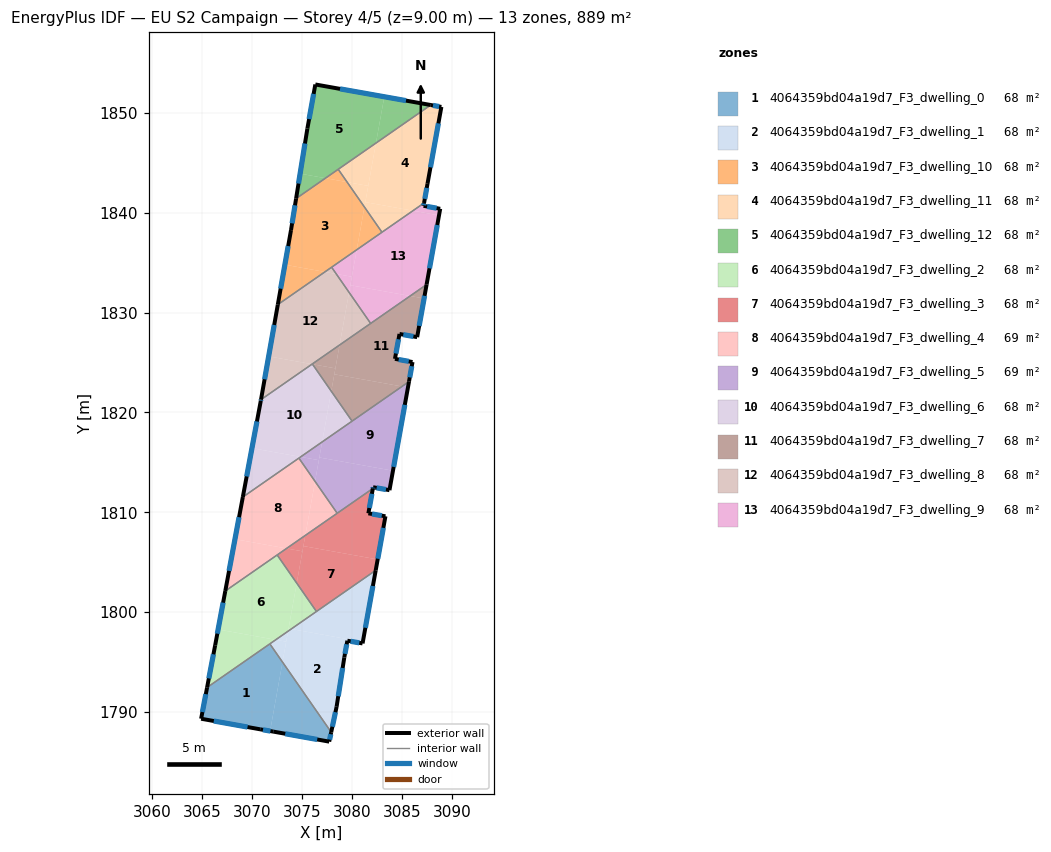
=== STOREY PLAN SPEC (per zone: floor XY polygon, exterior-wall plan segments, windows/doors) ===
zone 1: 4064359bd04a19d7_F3_dwelling_0  (68.4 m²)
  floor: (3071.77, 1796.81) (3073.04, 1794.98) (3071.80, 1788.07) (3070.80, 1788.25) (3064.88, 1789.31) (3065.48, 1792.44)
  floor: (3073.04, 1794.98) (3077.92, 1787.96) (3077.72, 1787.01) (3072.11, 1788.02) (3071.80, 1788.07)
  exterior wall: (3077.72, 1787.01) – (3077.92, 1787.96)  [1.0 m]
    window: (3077.76, 1787.21) – (3077.88, 1787.76)  [0.9 m²]
  exterior wall: (3072.11, 1788.02) – (3077.72, 1787.01)  [5.7 m]
    window: (3073.31, 1787.80) – (3076.52, 1787.23)  [5.6 m²]
  exterior wall: (3070.80, 1788.25) – (3072.11, 1788.02)  [1.3 m]
    window: (3071.08, 1788.20) – (3071.83, 1788.07)  [1.3 m²]
  exterior wall: (3064.88, 1789.31) – (3070.80, 1788.25)  [6.0 m]
    window: (3066.15, 1789.08) – (3069.53, 1788.47)  [5.9 m²]
  exterior wall: (3065.48, 1792.44) – (3064.88, 1789.31)  [3.2 m]
    window: (3065.35, 1791.77) – (3065.01, 1789.98)  [3.1 m²]
  interior walls: 2
zone 2: 4064359bd04a19d7_F3_dwelling_1  (68.4 m²)
  floor: (3081.09, 1797.01) (3081.06, 1796.85) (3079.54, 1797.13) (3079.23, 1795.45) (3078.46, 1790.50) (3077.92, 1787.96) (3073.04, 1794.98) (3073.60, 1798.08) (3073.91, 1798.30)
  floor: (3073.41, 1797.03) (3073.04, 1794.98) (3071.77, 1796.81) (3072.36, 1797.22)
  floor: (3082.38, 1804.18) (3081.09, 1797.01) (3073.91, 1798.30)
  floor: (3073.60, 1798.08) (3073.41, 1797.03) (3072.36, 1797.22)
  exterior wall: (3079.54, 1797.13) – (3081.06, 1796.85)  [1.5 m]
    window: (3079.87, 1797.07) – (3080.74, 1796.91)  [1.5 m²]
  exterior wall: (3079.23, 1795.45) – (3079.54, 1797.13)  [1.7 m]
    window: (3079.30, 1795.81) – (3079.47, 1796.77)  [1.7 m²]
  exterior wall: (3078.46, 1790.50) – (3079.23, 1795.45)  [5.0 m]
    window: (3078.63, 1791.56) – (3079.07, 1794.39)  [4.9 m²]
  exterior wall: (3077.92, 1787.96) – (3078.46, 1790.50)  [2.6 m]
    window: (3078.04, 1788.50) – (3078.34, 1789.96)  [2.6 m²]
  exterior wall: (3081.06, 1796.85) – (3082.38, 1804.18)  [7.4 m]
    window: (3081.34, 1798.42) – (3082.10, 1802.61)  [7.3 m²]
  interior walls: 3
zone 3: 4064359bd04a19d7_F3_dwelling_10  (68.4 m²)
  floor: (3079.52, 1843.09) (3081.25, 1840.59) (3080.48, 1836.31) (3077.29, 1834.09) (3073.28, 1834.81) (3073.89, 1838.28) (3074.40, 1841.44) (3077.34, 1843.48)
  floor: (3077.29, 1834.09) (3072.57, 1830.81) (3073.28, 1834.81)
  floor: (3078.62, 1844.37) (3079.52, 1843.09) (3077.34, 1843.48)
  floor: (3081.25, 1840.59) (3083.01, 1838.06) (3080.48, 1836.31)
  exterior wall: (3073.89, 1838.28) – (3072.57, 1830.81)  [7.6 m]
    window: (3073.61, 1836.68) – (3072.85, 1832.41)  [7.4 m²]
  exterior wall: (3074.40, 1841.44) – (3073.89, 1838.28)  [3.2 m]
    window: (3074.29, 1840.76) – (3074.00, 1838.96)  [3.1 m²]
  interior walls: 4
zone 4: 4064359bd04a19d7_F3_dwelling_11  (68.4 m²)
  floor: (3088.96, 1850.62) (3087.57, 1842.92) (3087.23, 1841.00) (3086.11, 1840.22) (3081.34, 1841.08) (3082.40, 1847.00) (3087.89, 1850.82)
  floor: (3081.63, 1842.71) (3081.25, 1840.59) (3079.52, 1843.09)
  floor: (3082.40, 1847.00) (3081.63, 1842.71) (3079.52, 1843.09) (3078.62, 1844.37)
  floor: (3086.11, 1840.22) (3083.01, 1838.06) (3081.25, 1840.59) (3081.34, 1841.08)
  exterior wall: (3087.57, 1842.92) – (3088.96, 1850.62)  [7.8 m]
    window: (3087.87, 1844.57) – (3088.66, 1848.97)  [7.7 m²]
  exterior wall: (3087.23, 1841.00) – (3087.57, 1842.92)  [2.0 m]
    window: (3087.30, 1841.41) – (3087.50, 1842.51)  [1.9 m²]
  exterior wall: (3088.96, 1850.62) – (3087.89, 1850.82)  [1.1 m]
    window: (3088.73, 1850.67) – (3088.12, 1850.77)  [1.1 m²]
  interior walls: 3
zone 5: 4064359bd04a19d7_F3_dwelling_12  (68.4 m²)
  floor: (3083.24, 1851.64) (3082.40, 1847.00) (3077.34, 1843.48) (3074.80, 1843.94) (3075.53, 1848.46) (3076.33, 1852.87)
  floor: (3077.34, 1843.48) (3074.40, 1841.44) (3074.80, 1843.94)
  floor: (3087.89, 1850.82) (3082.40, 1847.00) (3083.24, 1851.64)
  exterior wall: (3075.53, 1848.46) – (3074.40, 1841.44)  [7.1 m]
    window: (3075.29, 1846.96) – (3074.64, 1842.94)  [7.0 m²]
  exterior wall: (3076.33, 1852.87) – (3075.53, 1848.46)  [4.5 m]
    window: (3076.16, 1851.93) – (3075.70, 1849.41)  [4.4 m²]
  exterior wall: (3087.89, 1850.82) – (3076.33, 1852.87)  [11.7 m]
    window: (3085.42, 1851.26) – (3078.81, 1852.43)  [11.5 m²]
  interior walls: 2
zone 6: 4064359bd04a19d7_F3_dwelling_2  (67.8 m²)
  floor: (3072.50, 1805.72) (3074.46, 1802.90) (3073.60, 1798.08) (3072.36, 1797.22) (3066.59, 1798.26) (3067.30, 1802.11)
  floor: (3072.36, 1797.22) (3065.48, 1792.44) (3066.29, 1796.67) (3066.59, 1798.26)
  floor: (3074.46, 1802.90) (3076.44, 1800.05) (3073.91, 1798.30) (3073.65, 1798.35)
  floor: (3073.91, 1798.30) (3073.60, 1798.08) (3073.65, 1798.35)
  exterior wall: (3067.30, 1802.11) – (3066.29, 1796.67)  [5.5 m]
    window: (3067.09, 1800.94) – (3066.51, 1797.83)  [5.4 m²]
  exterior wall: (3066.29, 1796.67) – (3065.48, 1792.44)  [4.3 m]
    window: (3066.12, 1795.76) – (3065.66, 1793.35)  [4.2 m²]
  interior walls: 4
zone 7: 4064359bd04a19d7_F3_dwelling_3  (67.8 m²)
  floor: (3082.58, 1805.27) (3082.38, 1804.18) (3076.44, 1800.05) (3074.46, 1802.90) (3075.13, 1806.61)
  floor: (3082.09, 1812.38) (3081.65, 1809.89) (3083.35, 1809.59) (3082.58, 1805.27) (3075.13, 1806.61) (3075.32, 1807.68)
  floor: (3075.04, 1806.09) (3074.46, 1802.90) (3072.50, 1805.72) (3073.44, 1806.37)
  floor: (3075.32, 1807.68) (3075.04, 1806.09) (3073.44, 1806.37)
  exterior wall: (3081.65, 1809.89) – (3082.09, 1812.38)  [2.5 m]
    window: (3081.74, 1810.43) – (3082.00, 1811.85)  [2.5 m²]
  exterior wall: (3083.35, 1809.59) – (3081.65, 1809.89)  [1.7 m]
    window: (3082.99, 1809.66) – (3082.01, 1809.83)  [1.7 m²]
  exterior wall: (3082.38, 1804.18) – (3083.35, 1809.59)  [5.5 m]
    window: (3082.59, 1805.34) – (3083.15, 1808.44)  [5.4 m²]
  interior walls: 4
zone 8: 4064359bd04a19d7_F3_dwelling_4  (69.0 m²)
  floor: (3074.68, 1815.43) (3076.30, 1813.10) (3075.32, 1807.68) (3073.44, 1806.37) (3068.28, 1807.30) (3069.06, 1811.52)
  floor: (3076.30, 1813.10) (3078.52, 1809.90) (3075.32, 1807.68)
  floor: (3073.44, 1806.37) (3067.30, 1802.11) (3068.28, 1807.30)
  exterior wall: (3069.06, 1811.52) – (3067.30, 1802.11)  [9.6 m]
    window: (3068.69, 1809.51) – (3067.68, 1804.12)  [9.4 m²]
  interior walls: 4
zone 9: 4064359bd04a19d7_F3_dwelling_5  (69.0 m²)
  floor: (3084.11, 1814.16) (3083.76, 1812.21) (3082.12, 1812.51) (3082.09, 1812.38) (3078.52, 1809.90) (3076.30, 1813.10) (3076.73, 1815.49)
  floor: (3085.61, 1822.50) (3084.11, 1814.16) (3076.73, 1815.49) (3077.01, 1817.05) (3085.01, 1822.61)
  floor: (3077.01, 1817.05) (3076.68, 1815.22) (3074.86, 1815.55)
  floor: (3085.72, 1823.10) (3085.61, 1822.50) (3085.01, 1822.61)
  floor: (3076.68, 1815.22) (3076.30, 1813.10) (3074.68, 1815.43) (3074.86, 1815.55)
  exterior wall: (3082.12, 1812.51) – (3083.76, 1812.21)  [1.7 m]
    window: (3082.47, 1812.45) – (3083.41, 1812.28)  [1.6 m²]
  exterior wall: (3082.09, 1812.38) – (3082.12, 1812.51)  [0.1 m]
    window: (3082.10, 1812.41) – (3082.11, 1812.48)  [0.1 m²]
  exterior wall: (3083.76, 1812.21) – (3085.72, 1823.10)  [11.1 m]
    window: (3084.18, 1814.54) – (3085.30, 1820.76)  [10.8 m²]
  interior walls: 4
zone 10: 4064359bd04a19d7_F3_dwelling_6  (68.4 m²)
  floor: (3076.05, 1824.83) (3077.93, 1822.13) (3077.01, 1817.05) (3074.86, 1815.55) (3069.98, 1816.43) (3070.86, 1821.17) (3070.88, 1821.29) (3076.00, 1824.84)
  floor: (3077.93, 1822.13) (3080.01, 1819.13) (3077.01, 1817.05)
  floor: (3074.86, 1815.55) (3069.06, 1811.52) (3069.98, 1816.43)
  exterior wall: (3070.88, 1821.29) – (3070.86, 1821.17)  [0.1 m]
    window: (3070.88, 1821.26) – (3070.87, 1821.19)  [0.1 m²]
  exterior wall: (3070.86, 1821.17) – (3069.06, 1811.52)  [9.8 m]
    window: (3070.48, 1819.10) – (3069.45, 1813.59)  [9.6 m²]
  interior walls: 4
zone 11: 4064359bd04a19d7_F3_dwelling_7  (68.4 m²)
  floor: (3085.01, 1822.61) (3080.01, 1819.13) (3077.93, 1822.13) (3078.23, 1823.83)
  floor: (3078.34, 1824.42) (3077.93, 1822.13) (3076.05, 1824.83)
  floor: (3078.76, 1826.76) (3078.34, 1824.42) (3076.05, 1824.83) (3076.03, 1824.86)
  floor: (3087.23, 1831.42) (3086.53, 1827.55) (3084.76, 1827.87) (3084.31, 1825.37) (3086.07, 1825.05) (3085.72, 1823.10) (3085.01, 1822.61) (3078.23, 1823.83) (3078.76, 1826.76) (3085.83, 1831.68)
  floor: (3087.48, 1832.82) (3087.23, 1831.42) (3085.83, 1831.68)
  exterior wall: (3085.72, 1823.10) – (3086.07, 1825.05)  [2.0 m]
    window: (3085.79, 1823.52) – (3085.99, 1824.64)  [2.0 m²]
  exterior wall: (3086.53, 1827.55) – (3087.48, 1832.82)  [5.4 m]
    window: (3086.74, 1828.68) – (3087.28, 1831.69)  [5.2 m²]
  exterior wall: (3084.76, 1827.87) – (3086.53, 1827.55)  [1.8 m]
    window: (3085.14, 1827.80) – (3086.15, 1827.62)  [1.8 m²]
  exterior wall: (3084.31, 1825.37) – (3084.76, 1827.87)  [2.5 m]
    window: (3084.41, 1825.91) – (3084.67, 1827.33)  [2.5 m²]
  exterior wall: (3086.07, 1825.05) – (3084.31, 1825.37)  [1.8 m]
    window: (3085.69, 1825.12) – (3084.69, 1825.31)  [1.8 m²]
  interior walls: 4
zone 12: 4064359bd04a19d7_F3_dwelling_8  (68.4 m²)
  floor: (3078.43, 1833.88) (3079.71, 1832.04) (3078.76, 1826.76) (3076.00, 1824.84) (3071.65, 1825.62) (3072.57, 1830.81) (3077.29, 1834.09)
  floor: (3076.00, 1824.84) (3070.88, 1821.29) (3071.65, 1825.62)
  floor: (3079.71, 1832.04) (3081.87, 1828.92) (3078.76, 1826.76)
  floor: (3077.96, 1834.56) (3078.43, 1833.88) (3077.29, 1834.09)
  exterior wall: (3072.57, 1830.81) – (3070.88, 1821.29)  [9.7 m]
    window: (3072.21, 1828.77) – (3071.24, 1823.33)  [9.5 m²]
  interior walls: 4
zone 13: 4064359bd04a19d7_F3_dwelling_9  (68.4 m²)
  floor: (3085.83, 1831.68) (3081.87, 1828.92) (3079.71, 1832.04) (3079.84, 1832.75)
  floor: (3088.72, 1839.75) (3087.48, 1832.82) (3085.83, 1831.68) (3079.84, 1832.75) (3080.48, 1836.31) (3086.11, 1840.22)
  floor: (3079.99, 1833.60) (3079.71, 1832.04) (3078.43, 1833.88)
  floor: (3088.84, 1840.41) (3088.72, 1839.75) (3086.11, 1840.22) (3087.23, 1841.00) (3087.18, 1840.71)
  floor: (3080.48, 1836.31) (3079.99, 1833.60) (3078.43, 1833.88) (3077.96, 1834.56)
  exterior wall: (3087.18, 1840.71) – (3087.23, 1841.00)  [0.3 m]
    window: (3087.19, 1840.77) – (3087.22, 1840.93)  [0.3 m²]
  exterior wall: (3088.84, 1840.41) – (3087.18, 1840.71)  [1.7 m]
    window: (3088.49, 1840.48) – (3087.53, 1840.65)  [1.7 m²]
  exterior wall: (3087.48, 1832.82) – (3088.84, 1840.41)  [7.7 m]
    window: (3087.77, 1834.45) – (3088.55, 1838.79)  [7.6 m²]
  interior walls: 4

=== DERIVED (storey summary) ===
Building: EU S2 Campaign
Storey: 4 of 5  (floor level z = 9.00 m)
Storey gross floor area: 889.1 m²
Zones on this storey: 13
  - 4064359bd04a19d7_F3_dwelling_0: floor 68.4 m²; exterior wall 17.2 m (51.6 m²); 5 window(s) 16.9 m²; WWR 32.7%
  - 4064359bd04a19d7_F3_dwelling_1: floor 68.4 m²; exterior wall 18.3 m (54.9 m²); 5 window(s) 17.9 m²; WWR 32.7%
  - 4064359bd04a19d7_F3_dwelling_10: floor 68.4 m²; exterior wall 10.8 m (32.4 m²); 2 window(s) 10.6 m²; WWR 32.7%
  - 4064359bd04a19d7_F3_dwelling_11: floor 68.4 m²; exterior wall 10.9 m (32.6 m²); 3 window(s) 10.7 m²; WWR 32.7%
  - 4064359bd04a19d7_F3_dwelling_12: floor 68.4 m²; exterior wall 23.3 m (70.0 m²); 3 window(s) 22.9 m²; WWR 32.7%
  - 4064359bd04a19d7_F3_dwelling_2: floor 67.8 m²; exterior wall 9.8 m (29.5 m²); 2 window(s) 9.6 m²; WWR 32.7%
  - 4064359bd04a19d7_F3_dwelling_3: floor 67.8 m²; exterior wall 9.8 m (29.3 m²); 3 window(s) 9.6 m²; WWR 32.7%
  - 4064359bd04a19d7_F3_dwelling_4: floor 69.0 m²; exterior wall 9.6 m (28.7 m²); 1 window(s) 9.4 m²; WWR 32.7%
  - 4064359bd04a19d7_F3_dwelling_5: floor 69.0 m²; exterior wall 12.9 m (38.6 m²); 3 window(s) 12.6 m²; WWR 32.7%
  - 4064359bd04a19d7_F3_dwelling_6: floor 68.4 m²; exterior wall 9.9 m (29.8 m²); 2 window(s) 9.7 m²; WWR 32.7%
  - 4064359bd04a19d7_F3_dwelling_7: floor 68.4 m²; exterior wall 13.5 m (40.4 m²); 5 window(s) 13.2 m²; WWR 32.7%
  - 4064359bd04a19d7_F3_dwelling_8: floor 68.4 m²; exterior wall 9.7 m (29.0 m²); 1 window(s) 9.5 m²; WWR 32.7%
  - 4064359bd04a19d7_F3_dwelling_9: floor 68.4 m²; exterior wall 9.7 m (29.1 m²); 3 window(s) 9.5 m²; WWR 32.7%
Zone adjacency (shared interzone walls):
  - 4064359bd04a19d7_F3_dwelling_0 ↔ 4064359bd04a19d7_F3_dwelling_1
  - 4064359bd04a19d7_F3_dwelling_0 ↔ 4064359bd04a19d7_F3_dwelling_2
  - 4064359bd04a19d7_F3_dwelling_1 ↔ 4064359bd04a19d7_F3_dwelling_2
  - 4064359bd04a19d7_F3_dwelling_1 ↔ 4064359bd04a19d7_F3_dwelling_3
  - 4064359bd04a19d7_F3_dwelling_10 ↔ 4064359bd04a19d7_F3_dwelling_11
  - 4064359bd04a19d7_F3_dwelling_10 ↔ 4064359bd04a19d7_F3_dwelling_12
  - 4064359bd04a19d7_F3_dwelling_10 ↔ 4064359bd04a19d7_F3_dwelling_8
  - 4064359bd04a19d7_F3_dwelling_10 ↔ 4064359bd04a19d7_F3_dwelling_9
  - 4064359bd04a19d7_F3_dwelling_11 ↔ 4064359bd04a19d7_F3_dwelling_12
  - 4064359bd04a19d7_F3_dwelling_11 ↔ 4064359bd04a19d7_F3_dwelling_9
  - 4064359bd04a19d7_F3_dwelling_2 ↔ 4064359bd04a19d7_F3_dwelling_3
  - 4064359bd04a19d7_F3_dwelling_2 ↔ 4064359bd04a19d7_F3_dwelling_4
  - 4064359bd04a19d7_F3_dwelling_3 ↔ 4064359bd04a19d7_F3_dwelling_4
  - 4064359bd04a19d7_F3_dwelling_3 ↔ 4064359bd04a19d7_F3_dwelling_5
  - 4064359bd04a19d7_F3_dwelling_4 ↔ 4064359bd04a19d7_F3_dwelling_5
  - 4064359bd04a19d7_F3_dwelling_4 ↔ 4064359bd04a19d7_F3_dwelling_6
  - 4064359bd04a19d7_F3_dwelling_5 ↔ 4064359bd04a19d7_F3_dwelling_6
  - 4064359bd04a19d7_F3_dwelling_5 ↔ 4064359bd04a19d7_F3_dwelling_7
  - 4064359bd04a19d7_F3_dwelling_6 ↔ 4064359bd04a19d7_F3_dwelling_7
  - 4064359bd04a19d7_F3_dwelling_6 ↔ 4064359bd04a19d7_F3_dwelling_8
  - 4064359bd04a19d7_F3_dwelling_7 ↔ 4064359bd04a19d7_F3_dwelling_8
  - 4064359bd04a19d7_F3_dwelling_7 ↔ 4064359bd04a19d7_F3_dwelling_9
  - 4064359bd04a19d7_F3_dwelling_8 ↔ 4064359bd04a19d7_F3_dwelling_9